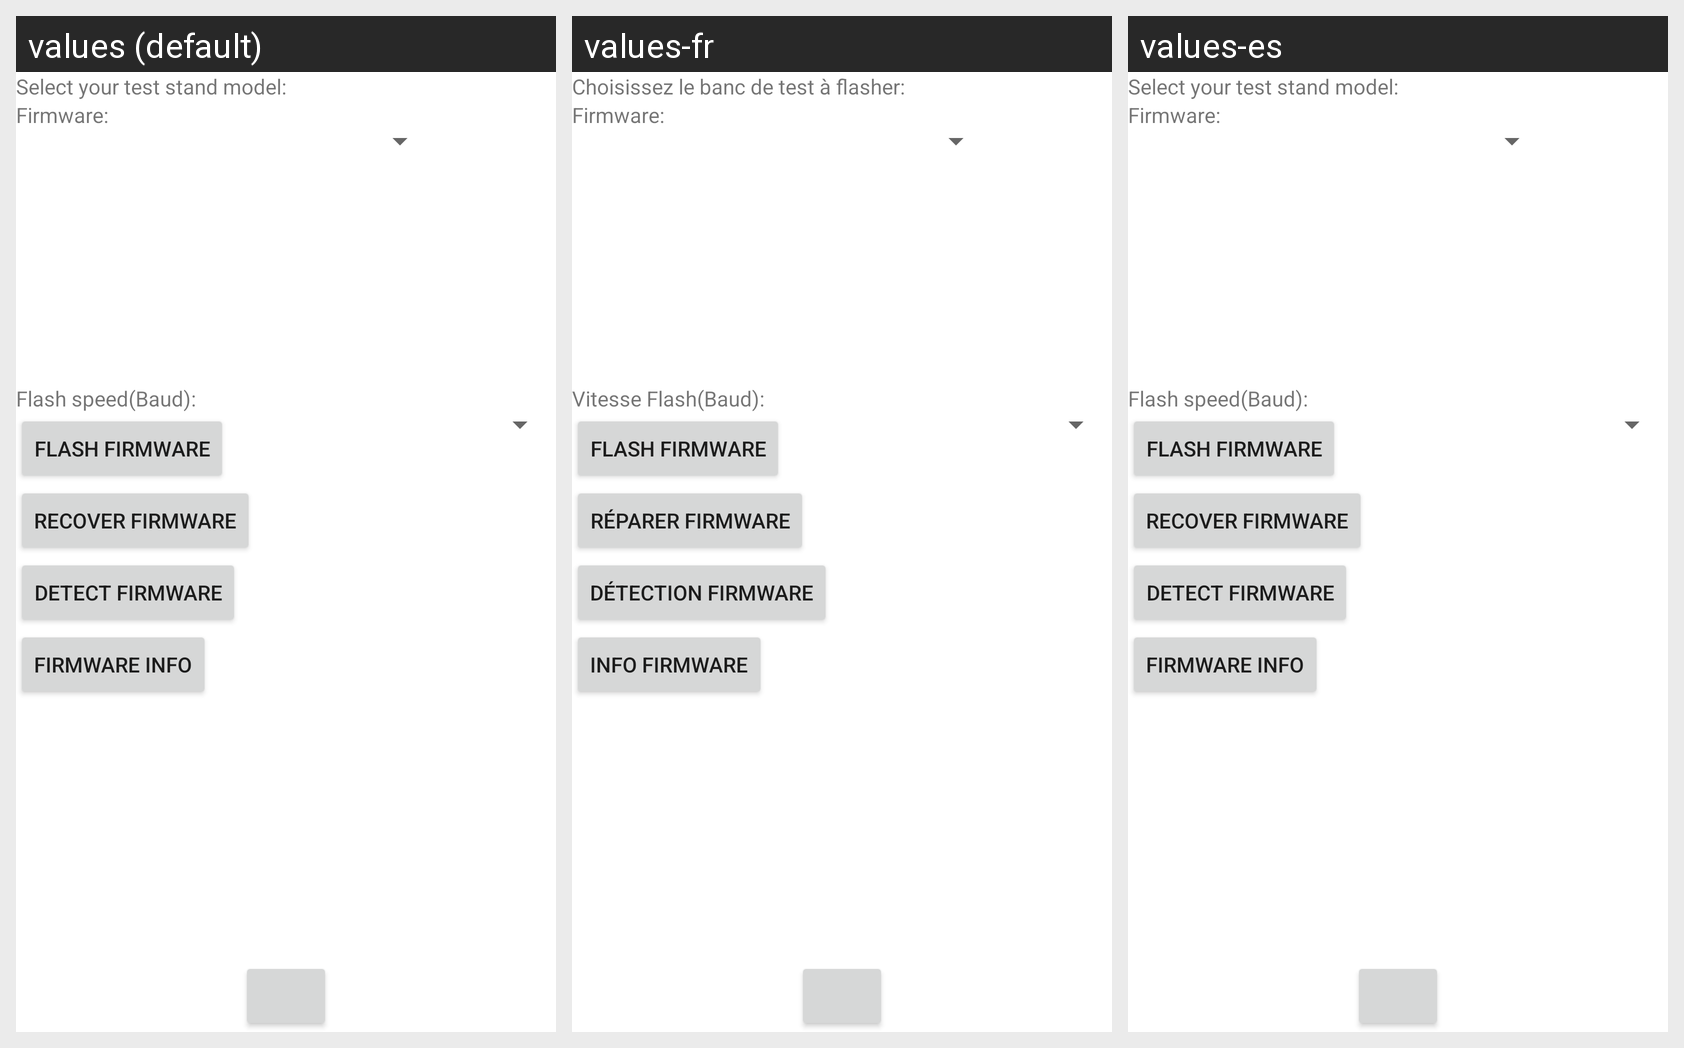

Here is an Android app screen in its default locale and in the app's own translations. Write out the translated-string differences for the strings that appear on this screen.
Android screen res/layout/activity_flash_firmware.xml rendered under 3 locales, left to right: values (default), values-fr, values-es. Device: Nexus 5 (rendered at 1080×1920; each locale shown at half size, 540×960, under a caption strip naming it); theme Theme.RocketMotorTestStand.
Strings drawn on this screen, with the default value and each locale's value (text and hints the layout hard-codes, and strings that could not be matched under every locale, appear in the picture but are not listed):

select_altimeter_model
  values: Select your test stand model:
  values-fr: Choisissez le banc de test à flasher:
  values-es: Select your test stand model:

firmware
  values: Firmware:
  values-fr: Firmware:
  values-es: Firmware:

flash_speed_baud
  values: Flash speed(Baud):
  values-fr: Vitesse Flash(Baud):
  values-es: Flash speed(Baud):

flash_firmware
  values: Flash Firmware
  values-fr: Flash Firmware
  values-es: Flash Firmware

recover_firmware
  values: Recover Firmware
  values-fr: Réparer Firmware
  values-es: Recover Firmware

detect_firmware
  values: Detect firmware
  values-fr: Détection firmware
  values-es: Detect firmware

firmware_info
  values: Firmware info
  values-fr: Info Firmware
  values-es: Firmware info
